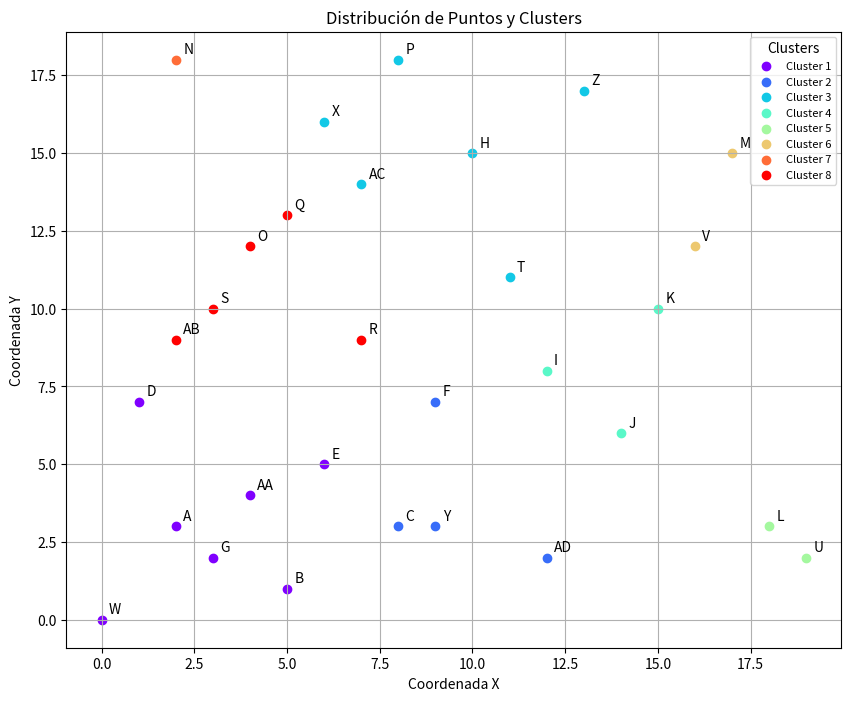

Here is the Python script that generated this plot:
import numpy as np
from scipy.spatial import distance_matrix
import pandas as pd
import matplotlib.pyplot as plt

# aqui se ponen los puntos
puntos = {
    "A": (2, 3), "B": (5, 1), "C": (8, 3), "D": (1, 7), "E": (6, 5),
    "F": (9, 7), "G": (3, 2), "H": (10, 15), "I": (12, 8), "J": (14, 6),
    "K": (15, 10), "L": (18, 3), "M": (17, 15), "N": (2, 18), "O": (4, 12),
    "P": (8, 18), "Q": (5, 13), "R": (7, 9), "S": (3, 10), "T": (11, 11),
    "U": (19, 2), "V": (16, 12), "W": (0, 0), "X": (6, 16), "Y": (9, 3),
    "Z": (13, 17), "AA": (4, 4), "AB": (2, 9), "AC": (7, 14), "AD": (12, 2)
}


nombres = list(puntos.keys())
coordenadas = np.array(list(puntos.values()))

# Calcula distancia
distancias = distance_matrix(coordenadas, coordenadas)
df_distancias = pd.DataFrame(distancias, index=nombres, columns=nombres)

# print de la matriz
print("Matriz de distancias entre puntos:")
print(df_distancias)


umbral = 5.0  #umbral de los clusters
clusters = []
visitados = set()

# Crear clusters en base al umbral
for i, nombre_fila in enumerate(nombres):
    if nombre_fila in visitados:
        continue
    nuevo_cluster = [nombre_fila]
    visitados.add(nombre_fila)
    for j, nombre_col in enumerate(nombres):
        if i != j and distancias[i, j] <= umbral:
            if nombre_col not in visitados:
                nuevo_cluster.append(nombre_col)
                visitados.add(nombre_col)
    clusters.append(nuevo_cluster)

# print los clusters
print("\nClusters formados con umbral de distancia 5.0:")
for i, cluster in enumerate(clusters, 1):
    print(f"Cluster {i}: {', '.join(cluster)}")

# grafico
plt.figure(figsize=(10, 8))
colores = plt.cm.rainbow(np.linspace(0, 1, len(clusters)))

for cluster, color in zip(clusters, colores):
    for nombre in cluster:
        idx = nombres.index(nombre)
        x, y = coordenadas[idx]
        plt.scatter(x, y, color=color, label=f"Cluster {clusters.index(cluster)+1}" if cluster.index(nombre) == 0 else "")
        plt.text(x + 0.2, y + 0.2, nombre, fontsize=10)

plt.xlabel("Coordenada X")
plt.ylabel("Coordenada Y")
plt.title("Distribución de Puntos y Clusters")
plt.legend(loc="upper right", fontsize=8, title="Clusters")
plt.grid(True)
plt.savefig("Cluster y distancia.png")
plt.show()
